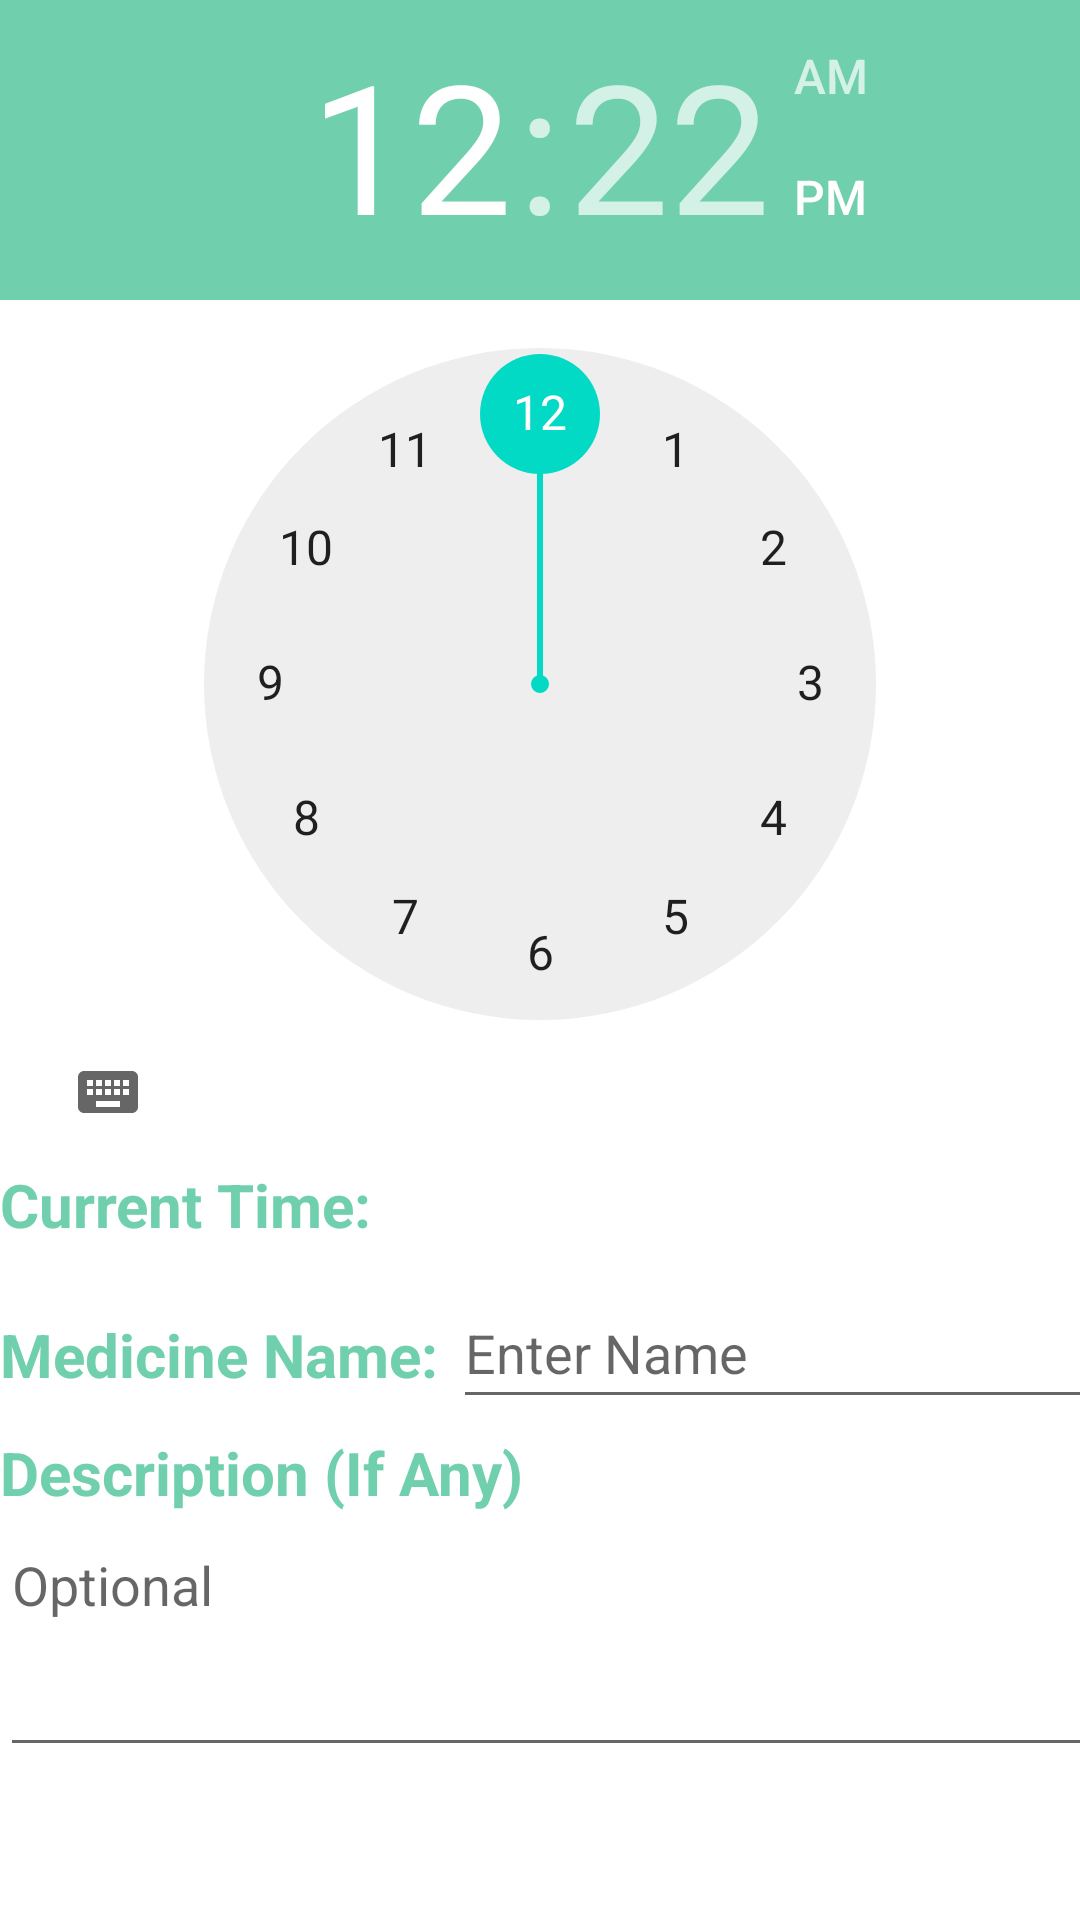

Write the Android layout XML for this screen, with the resource values it uses.
<!-- AndroidManifest.xml: application theme Theme.FineFettle -->
<!-- res/layout/fragment_dashboard.xml -->
<?xml version="1.0" encoding="utf-8"?>
<androidx.constraintlayout.widget.ConstraintLayout xmlns:android="http://schemas.android.com/apk/res/android"
    xmlns:app="http://schemas.android.com/apk/res-auto"
    xmlns:tools="http://schemas.android.com/tools"
    android:layout_width="match_parent"
    android:layout_height="match_parent"
    android:paddingBottom="56dp"
    tools:context=".MainActivity6">


    <TimePicker
        android:id="@+id/timePicker"
        android:layout_width="wrap_content"
        android:layout_height="wrap_content"

        android:amPmBackgroundColor="#FFFFFF"
        android:headerBackground="@color/prim"
        app:layout_constraintBottom_toBottomOf="parent"
        app:layout_constraintEnd_toEndOf="parent"
        app:layout_constraintHorizontal_bias="0.0"
        app:layout_constraintStart_toStartOf="parent"
        app:layout_constraintTop_toTopOf="parent"
        app:layout_constraintVertical_bias="0.0" />

    <TextView
        android:id="@+id/select_time_txt"
        android:layout_width="401dp"
        android:layout_height="26dp"
        android:text="Current Time:"
        android:textColor="@color/prim"
        android:textSize="20sp"
        android:textStyle="bold"
        app:layout_constraintBottom_toBottomOf="parent"
        app:layout_constraintEnd_toEndOf="parent"
        app:layout_constraintHorizontal_bias="0.0"
        app:layout_constraintStart_toStartOf="parent"
        app:layout_constraintTop_toBottomOf="@+id/timePicker"
        app:layout_constraintVertical_bias="0.0" />

    <TextView
        android:id="@+id/Med_name_txt"
        android:layout_width="wrap_content"
        android:layout_height="wrap_content"
        android:layout_marginTop="24dp"
        android:text="Medicine Name: "
        android:textColor="@color/prim"
        android:textSize="20sp"

        android:textStyle="bold"
        app:layout_constraintBottom_toBottomOf="parent"
        app:layout_constraintStart_toStartOf="parent"
        app:layout_constraintTop_toBottomOf="@+id/select_time_txt"
        app:layout_constraintVertical_bias="0.0" />

    <EditText
        android:id="@+id/editText_med_name"
        android:layout_width="253dp"
        android:layout_height="47dp"
        android:layout_marginTop="12dp"
        android:ems="5"
        android:hint="Enter Name"
        android:inputType="textPersonName"
        app:layout_constraintEnd_toEndOf="parent"
        app:layout_constraintHorizontal_bias="0.0"
        app:layout_constraintStart_toEndOf="@+id/Med_name_txt"
        app:layout_constraintTop_toBottomOf="@+id/select_time_txt" />

    <TextView
        android:id="@+id/textView6"
        android:layout_width="177dp"
        android:layout_height="29dp"

        android:text="Description (If Any)"
        android:textColor="@color/prim"
        android:textSize="20sp"
        android:textStyle="bold"
        app:layout_constraintBottom_toBottomOf="parent"
        app:layout_constraintEnd_toEndOf="parent"
        app:layout_constraintHorizontal_bias="0.0"
        app:layout_constraintStart_toStartOf="parent"
        app:layout_constraintTop_toBottomOf="@+id/Med_name_txt"
        app:layout_constraintVertical_bias="0.138" />

    <EditText
        android:id="@+id/optional_desc_input"
        android:layout_width="410dp"
        android:layout_height="83dp"
        android:ems="10"
        android:hint="Optional"

        android:gravity="start|top"
        android:inputType="textMultiLine"
        app:layout_constraintBottom_toBottomOf="parent"
        app:layout_constraintEnd_toEndOf="parent"
        app:layout_constraintHorizontal_bias="0.0"
        app:layout_constraintStart_toStartOf="parent"
        app:layout_constraintTop_toBottomOf="@+id/textView6"
        app:layout_constraintVertical_bias="0.081" />

    <Button
        android:id="@+id/startButton"
        android:layout_width="123dp"
        android:layout_height="54dp"
        android:text="Set Alarm"
        app:layout_constraintBottom_toBottomOf="parent"
        app:layout_constraintEnd_toEndOf="parent"
        app:layout_constraintHorizontal_bias="0.183"
        app:layout_constraintStart_toStartOf="parent"
        app:layout_constraintTop_toBottomOf="@+id/optional_desc_input"
        app:layout_constraintVertical_bias="0.523" />

    <Button
        android:id="@+id/stopButton"
        android:layout_width="123dp"
        android:layout_height="54dp"

        android:text="Stop"
        app:layout_constraintBottom_toBottomOf="parent"
        app:layout_constraintEnd_toEndOf="parent"
        app:layout_constraintHorizontal_bias="0.626"
        app:layout_constraintStart_toEndOf="@+id/startButton"
        app:layout_constraintTop_toBottomOf="@+id/optional_desc_input"
        app:layout_constraintVertical_bias="0.578" />


</androidx.constraintlayout.widget.ConstraintLayout>
<!-- resources referenced by this layout -->
<resources>
  <color name="prim">#70cfad</color>
  <style name="Theme.FineFettle" parent="Theme.MaterialComponents.Light.DarkActionBar">
          
          <item name="colorPrimary">@color/prim</item>
          <item name="colorPrimaryVariant">@color/prim</item>
          <item name="colorOnPrimary">@color/white</item>
          
          <item name="colorSecondary">@color/teal_200</item>
          <item name="colorSecondaryVariant">@color/teal_700</item>
          <item name="colorOnSecondary">@color/black</item>
          
          <item name="android:statusBarColor">?attr/colorPrimaryVariant</item>
          
      </style>
  <color name="white">#FFFFFF</color>
  <color name="teal_200">#FF03DAC5</color>
  <color name="teal_700">#FF018786</color>
  <color name="black">#000000</color>
</resources>
